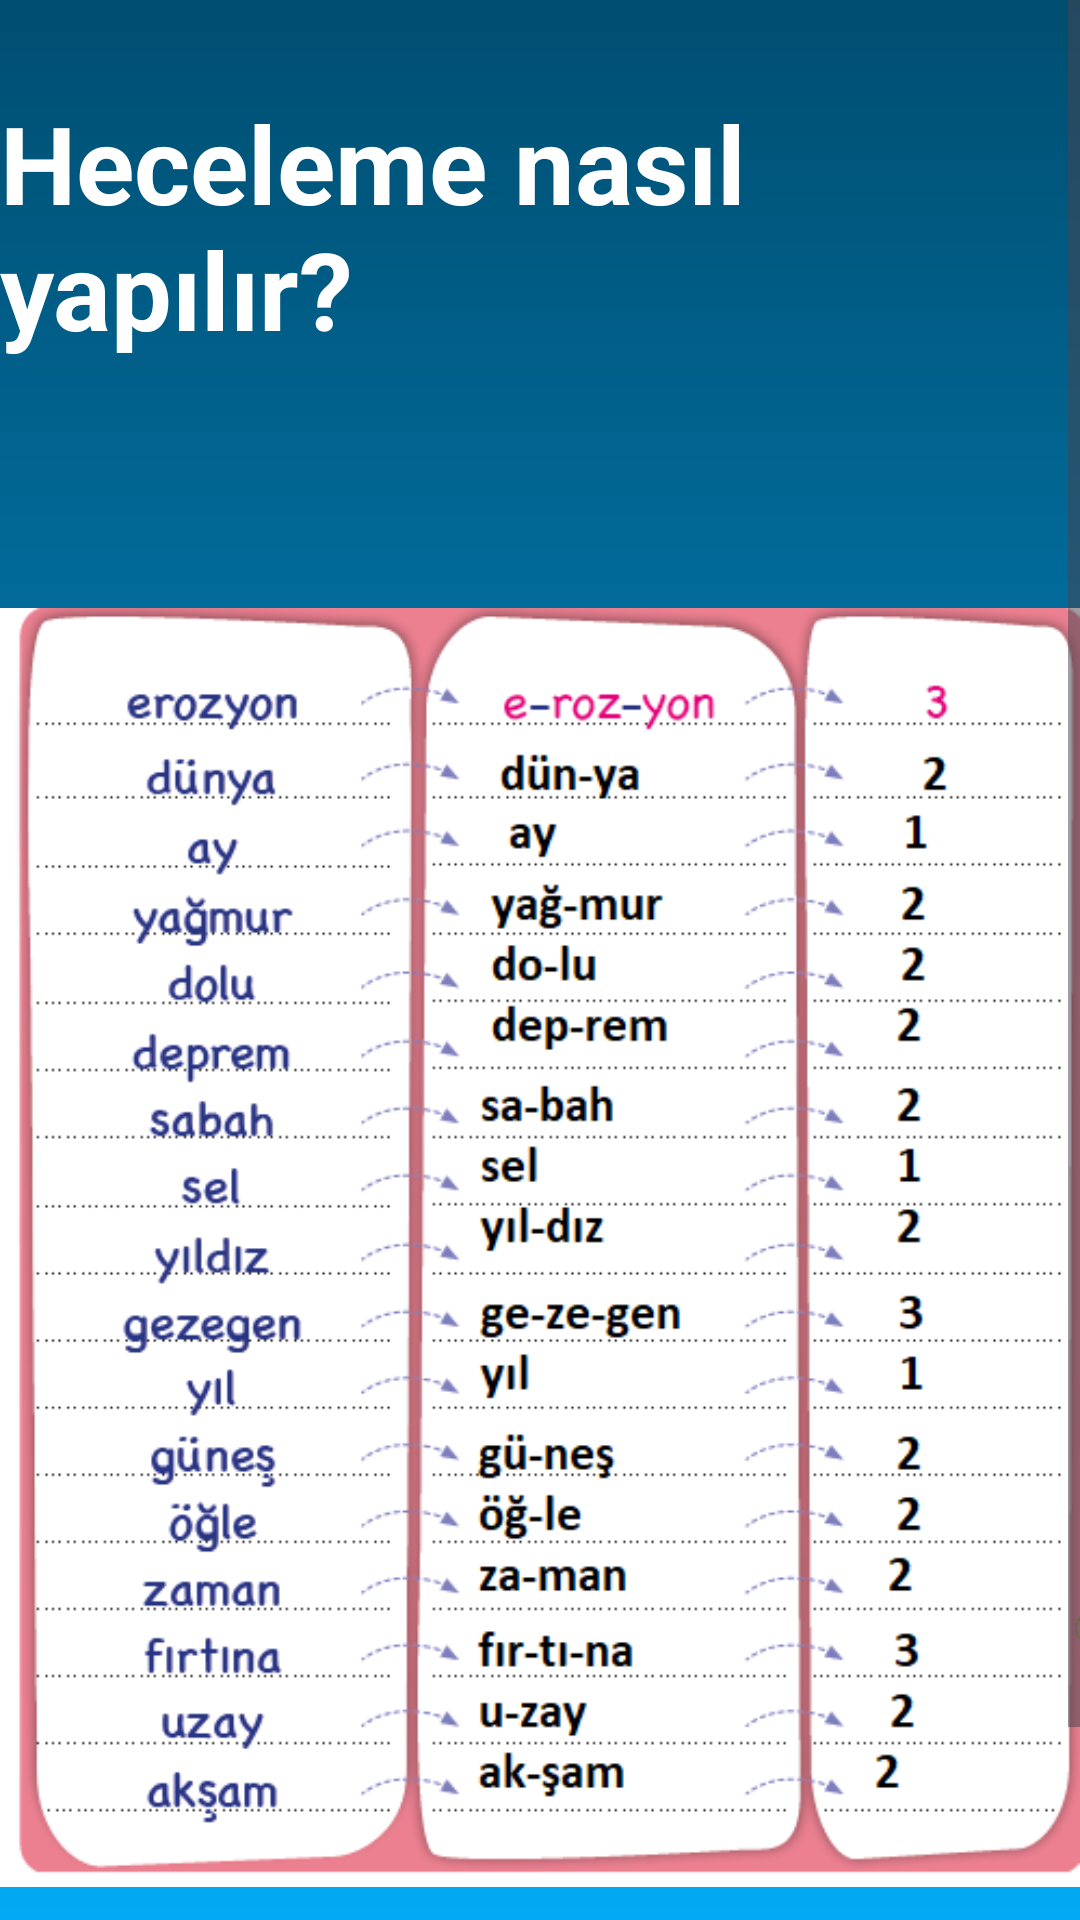

Produce the Android XML layout that renders to this screen, including the resource entries it uses.
<!-- AndroidManifest.xml: application theme Theme.2004ProjectTry6 -->
<!-- res/layout/learn_spelling_activity_card.xml -->
<?xml version="1.0" encoding="UTF-8"?>
<ScrollView
    xmlns:android="http://schemas.android.com/apk/res/android"
    android:layout_width="wrap_content"
    android:layout_height="wrap_content">

    <LinearLayout
        android:layout_width="match_parent"
        android:layout_height="wrap_content"
        android:orientation="vertical"
        android:clickable="true">

        <TextView
            android:id="@+id/text_view1"
            android:layout_width="wrap_content"
            android:layout_height="wrap_content"
            android:layout_marginTop="30dp"
            android:text="Heceleme nasıl yapılır?"
            android:textColor="@color/white"
            android:textSize="36sp"
            android:textStyle="bold"
            android:layout_gravity="center_horizontal"
            android:visibility="visible">
        </TextView>

        <TextView
            android:id="@+id/text_view2"
            android:layout_width="wrap_content"
            android:layout_height="wrap_content"
            android:layout_marginTop="20dp"
            android:layout_marginStart="20dp"
            android:textStyle="bold|italic"
            android:visibility="gone"
            android:text="1- Türkçe sözcüklerde iki ünlü arasında bulunan ünsüz kendinden sonraki ünlü ile hece kurar: yi-ye-ce-ği, i-ne-ğe, kö-pe-ğe…"
            android:textColor="@color/white"/>

        <TextView
            android:id="@+id/text_view3"
            android:layout_width="wrap_content"
            android:layout_height="wrap_content"
            android:layout_marginTop="20dp"
            android:layout_marginStart="20dp"
            android:textStyle="bold|italic"
            android:visibility="gone"
            android:text="2- Sözcük içinde yan yana gelen iki ünsüzden ilki kendinden önceki ünlüyle, ikincisi de sonraki ünlüyle hece kurar: yat-tı, bit-ki, yak-mak…"
            android:textColor="@color/white"/>

        <TextView
            android:id="@+id/text_view4"
            android:layout_width="wrap_content"
            android:layout_height="wrap_content"
            android:layout_marginTop="20dp"
            android:layout_marginStart="20dp"
            android:textStyle="bold|italic"
            android:visibility="gone"
            android:text="3- Sözcük içinde yan yana gelen üç ünsüzden ilk ikisi kendinden önceki, üçüncüsü ise sonraki ünlüyle hece kurar: Türk-lük, Dert-li, tart-mak…"
            android:textColor="@color/white"/>

        <TextView
            android:id="@+id/text_view5"
            android:layout_width="wrap_content"
            android:layout_height="wrap_content"
            android:layout_marginTop="20dp"
            android:layout_marginStart="20dp"
            android:textStyle="bold|italic"
            android:visibility="gone"
            android:text="4- Birleşik yazılan kelimelerde de bu kurallara uyulur: ha-nı-me-li, il-ko-kul, baş-öğ-ret-men…"
            android:textColor="@color/white"/>

        <TextView
            android:id="@+id/text_view6"
            android:layout_width="wrap_content"
            android:layout_height="wrap_content"
            android:layout_marginTop="20dp"
            android:layout_marginStart="20dp"
            android:textStyle="bold|italic"
            android:visibility="gone"
            android:text="5- Batı kökenli kelimeler, Türkçenin  hece yapısına göre hecelere ayrılır: band-rol, kont-rol, port-re..."
            android:textColor="@color/white"/>
        <ImageView
            android:id="@+id/imageView1"
            android:layout_width="wrap_content"
            android:layout_height="wrap_content"

            android:src="@drawable/heceleme1"/>
    </LinearLayout>

</ScrollView>
<!-- resources referenced by this layout -->
<resources>
  <color name="white">#FFFFFFFF</color>
  <!-- drawable heceleme1: png bitmap (drawable, 25154 bytes) -->
  <style name="Theme.2004ProjectTry6" parent="Base.Theme.2004ProjectTry6" />
  <style name="Base.Theme.2004ProjectTry6" parent="Theme.Material3.DayNight.NoActionBar">
          
          <item name="android:windowBackground">@drawable/backgroundgradient</item>
          <item name="colorPrimaryDark">@color/black</item>
  
      </style>
  <!-- drawable backgroundgradient (drawable) -->
  <?xml version="1.0" encoding="utf-8"?>
  <shape xmlns:android="http://schemas.android.com/apk/res/android"
      android:shape="rectangle">
      <gradient
          android:angle="90"
          android:startColor="#03A9F4"
          android:endColor="#004E71"
          android:type="linear"/>
  </shape>
  <color name="black">#FF000000</color>
</resources>
